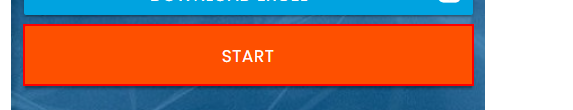
Task: Infrastructure d'entreprise robotique initié avec les queues orchestrateur avec une Business Exception quand une personne vient de chez Socomec transaction est 
Workflow: InitAllApplications

Step 1: click on the button
